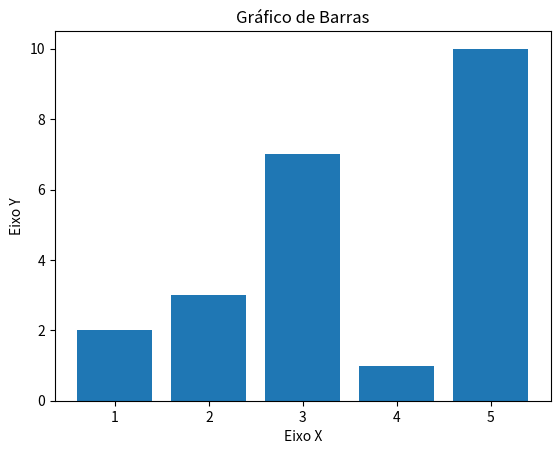

Source code (Python):
#-*- coding: utf-8 -*-
#Meu Vigésimo Programa
#Trabalhando com  Graficos e Visualização de Dados
#importando a biblioteca
import matplotlib.pyplot as plt

x = [1,2,3,4,5] #qnt de barras
y = [2,3,7,1,10] #tamanho das barras

titulo="Gráfico de Barras"
eixox= "Eixo X"
eixoy = "Eixo Y"

#Legendas
plt.title(titulo)
plt.xlabel(eixox)
plt.ylabel(eixoy)

#Setar dados no graficos
plt.bar(x,y)

#mostrar grafico
plt.show()
